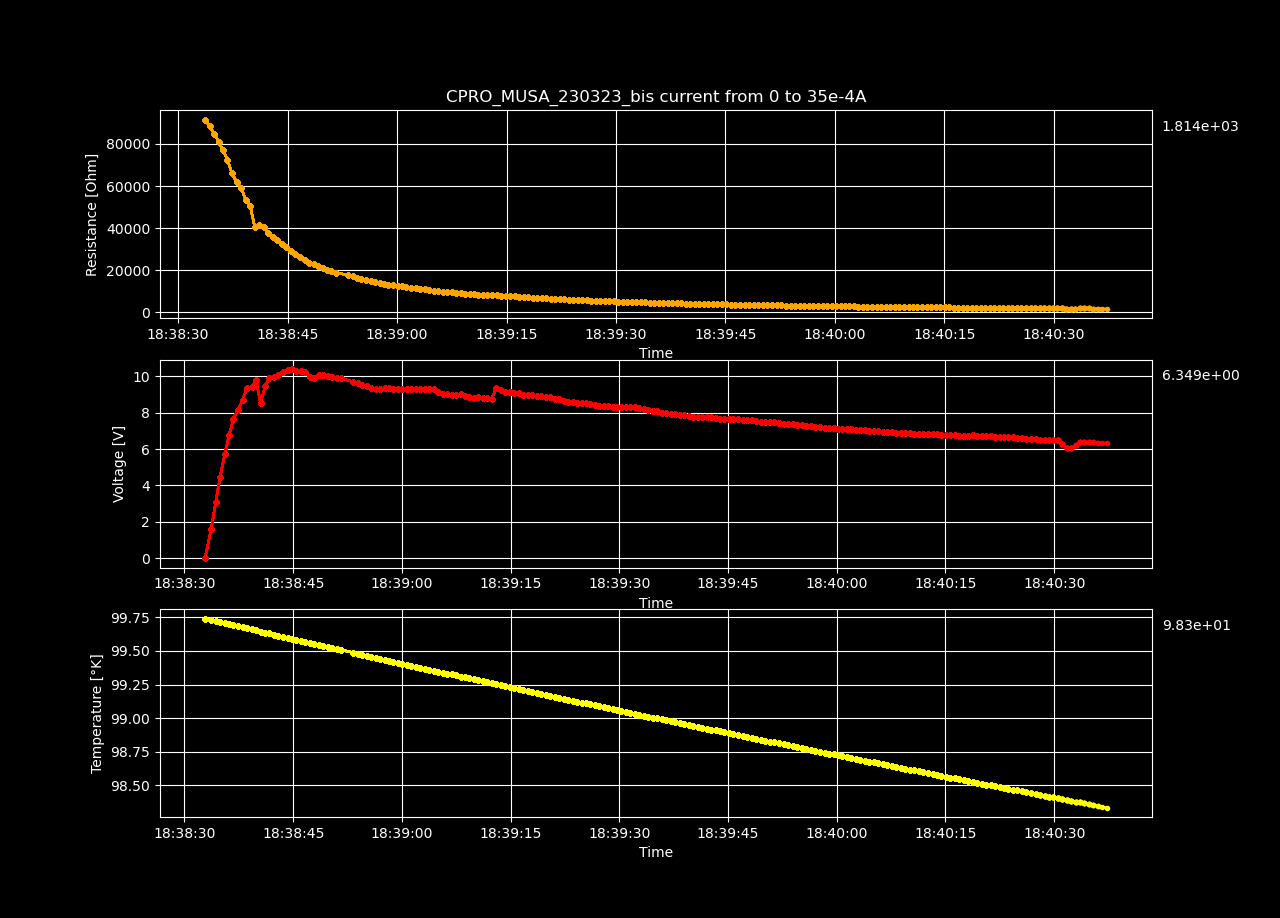

The table this chart was drawn from, first rows:
Datetime, Temperature [K], Voltage [V], Resistance [𝛀], Current Source [A], Electric Field [V/cm], Restivity [𝛀 cm], Current Density [A/cm2]
2023-03-23 18:38:32.842922, 99.74, 0.0002984, inf, 0.0, 0.009211, inf, 0.0
2023-03-23 18:38:33.694063, 99.73, 1.61, 91566, 1.7587939698492464e-05, 49.71, 64576, 0.0007697
2023-03-23 18:38:34.315136, 99.72, 3.111, 88436, 3.517587939698493e-05, 96.01, 62369, 0.001539
2023-03-23 18:38:34.924658, 99.71, 4.481, 84918, 5.2763819095477394e-05, 138.3, 59888, 0.002309
2023-03-23 18:38:35.550756, 99.71, 5.706, 81111, 7.035175879396985e-05, 176.1, 57203, 0.003079
2023-03-23 18:38:36.155274, 99.7, 6.767, 76950, 8.793969849246232e-05, 208.9, 54269, 0.003849
2023-03-23 18:38:36.755601, 99.69, 7.654, 72531, 0.0001055, 236.2, 51153, 0.004618
2023-03-23 18:38:37.358874, 99.68, 8.163, 66302, 0.0001231, 251.9, 46759, 0.005388
2023-03-23 18:38:38.008867, 99.68, 8.705, 61869, 0.0001407, 268.7, 43633, 0.006158
2023-03-23 18:38:38.627090, 99.67, 9.363, 59153, 0.0001583, 289, 41717, 0.006927
2023-03-23 18:38:39.251512, 99.66, 9.417, 53544, 0.0001759, 290.7, 37762, 0.007697
2023-03-23 18:38:39.877804, 99.65, 9.799, 50650, 0.0001935, 302.4, 35721, 0.008467
2023-03-23 18:38:40.500065, 99.64, 8.535, 40441, 0.0002111, 263.4, 28521, 0.009237
2023-03-23 18:38:41.120412, 99.64, 9.458, 41367, 0.0002286, 291.9, 29174, 0.01001
2023-03-23 18:38:41.728409, 99.63, 9.934, 40343, 0.0002462, 306.6, 28452, 0.01078
2023-03-23 18:38:42.336721, 99.62, 9.999, 37900, 0.0002638, 308.6, 26729, 0.01155
2023-03-23 18:38:42.956710, 99.61, 10.1, 35879, 0.0002814, 311.6, 25303, 0.01232
2023-03-23 18:38:43.575538, 99.61, 10.24, 34239, 0.000299, 316, 24147, 0.01309
2023-03-23 18:38:44.216181, 99.6, 10.36, 32723, 0.0003166, 319.7, 23078, 0.01385
2023-03-23 18:38:44.816703, 99.59, 10.41, 31143, 0.0003342, 321.2, 21963, 0.01462
2023-03-23 18:38:45.441160, 99.58, 10.32, 29350, 0.0003518, 318.6, 20699, 0.01539
2023-03-23 18:38:46.068298, 99.58, 10.3, 27898, 0.0003693, 318, 19675, 0.01616
2023-03-23 18:38:46.691715, 99.57, 10.26, 26527, 0.0003869, 316.8, 18708, 0.01693
2023-03-23 18:38:47.316469, 99.56, 9.993, 24702, 0.0004045, 308.4, 17421, 0.0177
2023-03-23 18:38:47.920646, 99.55, 9.935, 23536, 0.0004221, 306.6, 16598, 0.01847
2023-03-23 18:38:48.550749, 99.55, 10.11, 22989, 0.0004397, 312, 16213, 0.01924
2023-03-23 18:38:49.173211, 99.54, 10.07, 22026, 0.0004573, 310.9, 15534, 0.02001
2023-03-23 18:38:49.795780, 99.53, 10.03, 21127, 0.0004749, 309.7, 14900, 0.02078
2023-03-23 18:38:50.401113, 99.52, 9.978, 20262, 0.0004925, 308, 14289, 0.02155
2023-03-23 18:38:51.006655, 99.52, 9.941, 19490, 0.0005101, 306.8, 13746, 0.02232
2023-03-23 18:38:51.623792, 99.51, 9.893, 18749, 0.0005276, 305.3, 13223, 0.02309
2023-03-23 18:38:53.255736, 99.49, 9.713, 17815, 0.0005452, 299.8, 12564, 0.02386
2023-03-23 18:38:53.893994, 99.48, 9.655, 17154, 0.0005628, 298, 12098, 0.02463
2023-03-23 18:38:54.492300, 99.47, 9.527, 16414, 0.0005804, 294, 11576, 0.0254
2023-03-23 18:38:55.116627, 99.47, 9.478, 15849, 0.000598, 292.5, 11177, 0.02617
2023-03-23 18:38:55.727033, 99.46, 9.371, 15224, 0.0006156, 289.2, 10737, 0.02694
2023-03-23 18:38:56.362689, 99.45, 9.329, 14733, 0.0006332, 287.9, 10391, 0.02771
2023-03-23 18:38:56.986087, 99.44, 9.321, 14324, 0.0006508, 287.7, 10102, 0.02848
2023-03-23 18:38:57.602521, 99.44, 9.373, 14024, 0.0006683, 289.3, 9890, 0.02925
2023-03-23 18:38:58.209004, 99.43, 9.341, 13617, 0.0006859, 288.3, 9604, 0.03002
2023-03-23 18:38:58.819625, 99.42, 9.321, 13249, 0.0007035, 287.7, 9344, 0.03079
2023-03-23 18:38:59.434235, 99.41, 9.322, 12927, 0.0007211, 287.7, 9117, 0.03156
2023-03-23 18:39:00.064340, 99.41, 9.322, 12619, 0.0007387, 287.7, 8900, 0.03233
2023-03-23 18:39:00.666200, 99.4, 9.317, 12319, 0.0007563, 287.6, 8688, 0.0331
2023-03-23 18:39:01.268361, 99.39, 9.318, 12040, 0.0007739, 287.6, 8492, 0.03387
2023-03-23 18:39:01.898339, 99.38, 9.304, 11755, 0.0007915, 287.2, 8291, 0.03464
2023-03-23 18:39:02.543376, 99.38, 9.309, 11506, 0.000809, 287.3, 8115, 0.03541
2023-03-23 18:39:03.157497, 99.37, 9.312, 11266, 0.0008266, 287.4, 7945, 0.03618
2023-03-23 18:39:03.781747, 99.36, 9.331, 11053, 0.0008442, 288, 7795, 0.03695
2023-03-23 18:39:04.400454, 99.35, 9.306, 10798, 0.0008618, 287.2, 7615, 0.03772
2023-03-23 18:39:05.017583, 99.35, 9.123, 10374, 0.0008794, 281.6, 7316, 0.03849
2023-03-23 18:39:05.640196, 99.34, 9.061, 10102, 0.000897, 279.7, 7124, 0.03926
2023-03-23 18:39:06.253151, 99.33, 9.024, 9867, 0.0009146, 278.5, 6959, 0.04003
2023-03-23 18:39:06.867085, 99.32, 8.988, 9643, 0.0009322, 277.4, 6800, 0.04079
2023-03-23 18:39:07.478920, 99.32, 8.989, 9464, 0.0009497, 277.4, 6675, 0.04156
2023-03-23 18:39:08.092366, 99.31, 9.01, 9314, 0.0009673, 278.1, 6569, 0.04233
2023-03-23 18:39:08.707485, 99.3, 8.905, 9041, 0.0009849, 274.8, 6376, 0.0431
2023-03-23 18:39:09.313044, 99.3, 8.866, 8844, 0.001003, 273.6, 6237, 0.04387
2023-03-23 18:39:09.930488, 99.29, 8.828, 8654, 0.00102, 272.5, 6103, 0.04464
2023-03-23 18:39:10.532967, 99.28, 8.868, 8546, 0.001038, 273.7, 6027, 0.04541
... 140 more rows
